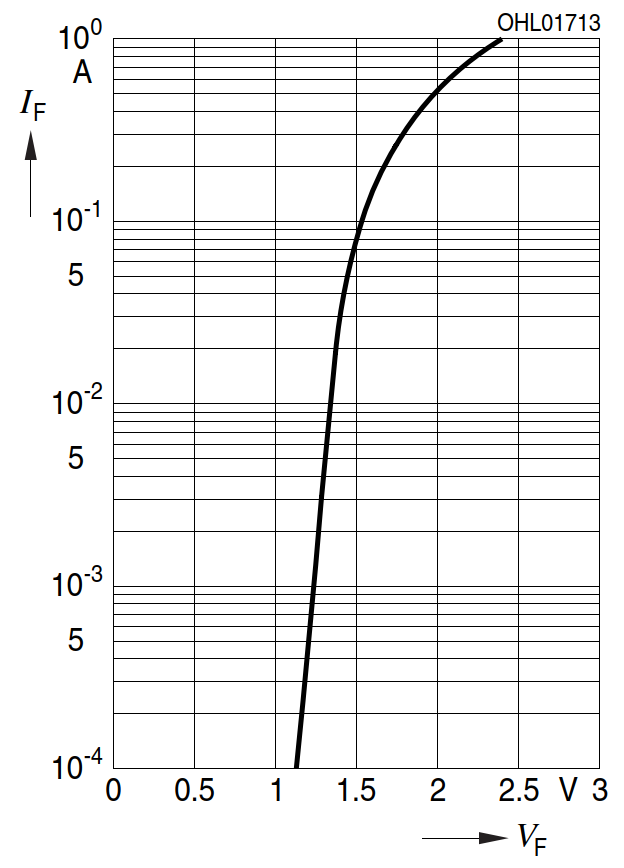

The file beside this chart, header and first rows:
x, y
2.332, 0.9127
2.29, 0.8643
2.231, 0.7922
2.172, 0.7181
2.129, 0.6654
2.071, 0.5967
2.087, 0.6098
2.028, 0.5529
2.012, 0.5351
1.958, 0.4746
1.91, 0.421
1.868, 0.3775
1.825, 0.3349
1.787, 0.2971
1.745, 0.2635
1.713, 0.2337
1.681, 0.2073
1.643, 0.1761
1.616, 0.1562
1.59, 0.1385
1.568, 0.1229
1.547, 0.109
1.526, 0.09668
1.504, 0.083
1.494, 0.07607
1.472, 0.06972
1.472, 0.0646
1.451, 0.05426
1.435, 0.04608
1.424, 0.04087
1.413, 0.03626
1.403, 0.03216
1.392, 0.02853
1.387, 0.0253
1.376, 0.02245
1.371, 0.01991
1.365, 0.01766
1.36, 0.01567
1.355, 0.0139
1.349, 0.01233
1.344, 0.01093
1.333, 0.00918
1.328, 0.00815
1.328, 0.00763
1.317, 0.00641
1.312, 0.00569
1.307, 0.00504
1.301, 0.00478
1.296, 0.00424
1.291, 0.00376
1.285, 0.00333
1.28, 0.00296
1.275, 0.00262
1.269, 0.00233
1.264, 0.00206
1.259, 0.00183
1.253, 0.00162
1.253, 0.00144
1.248, 0.00128
1.243, 0.00113
... 20 more rows
